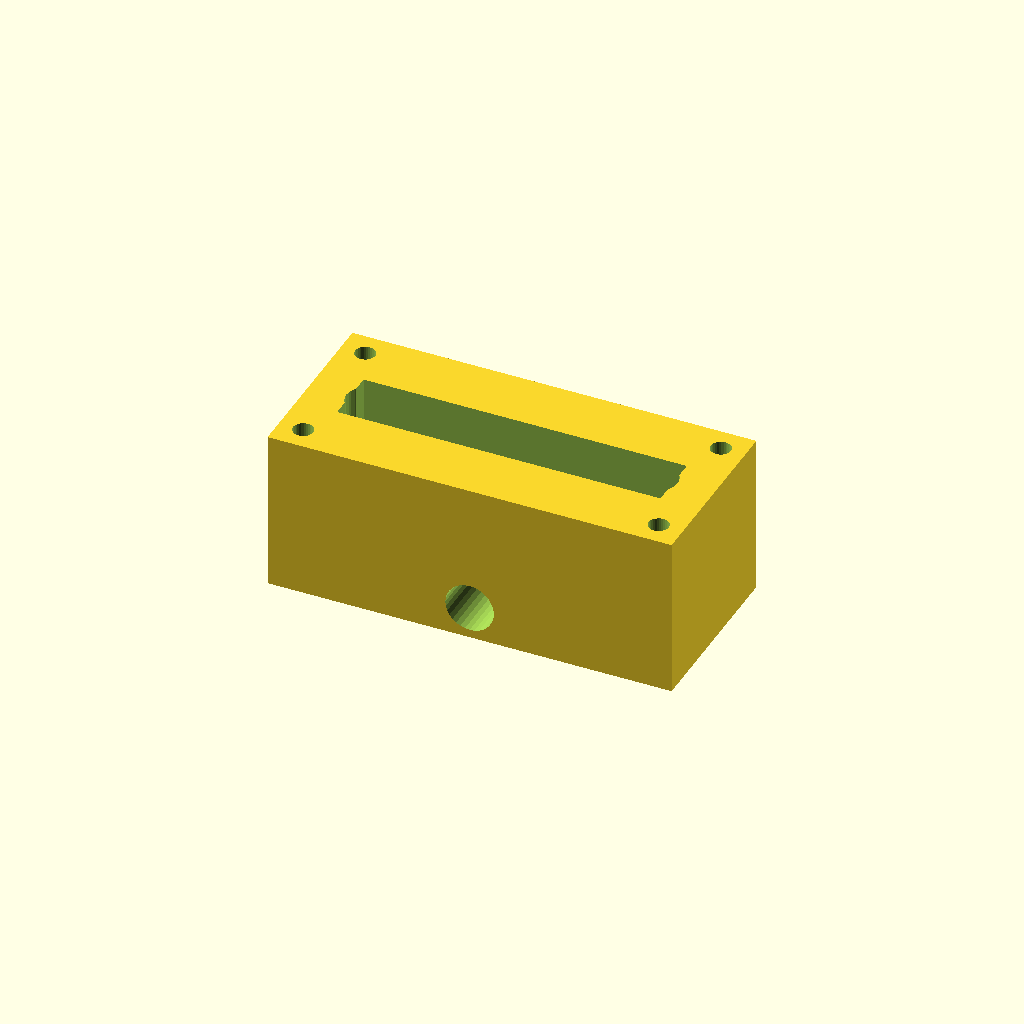
Cell 1: rendered with the file's own defaults.
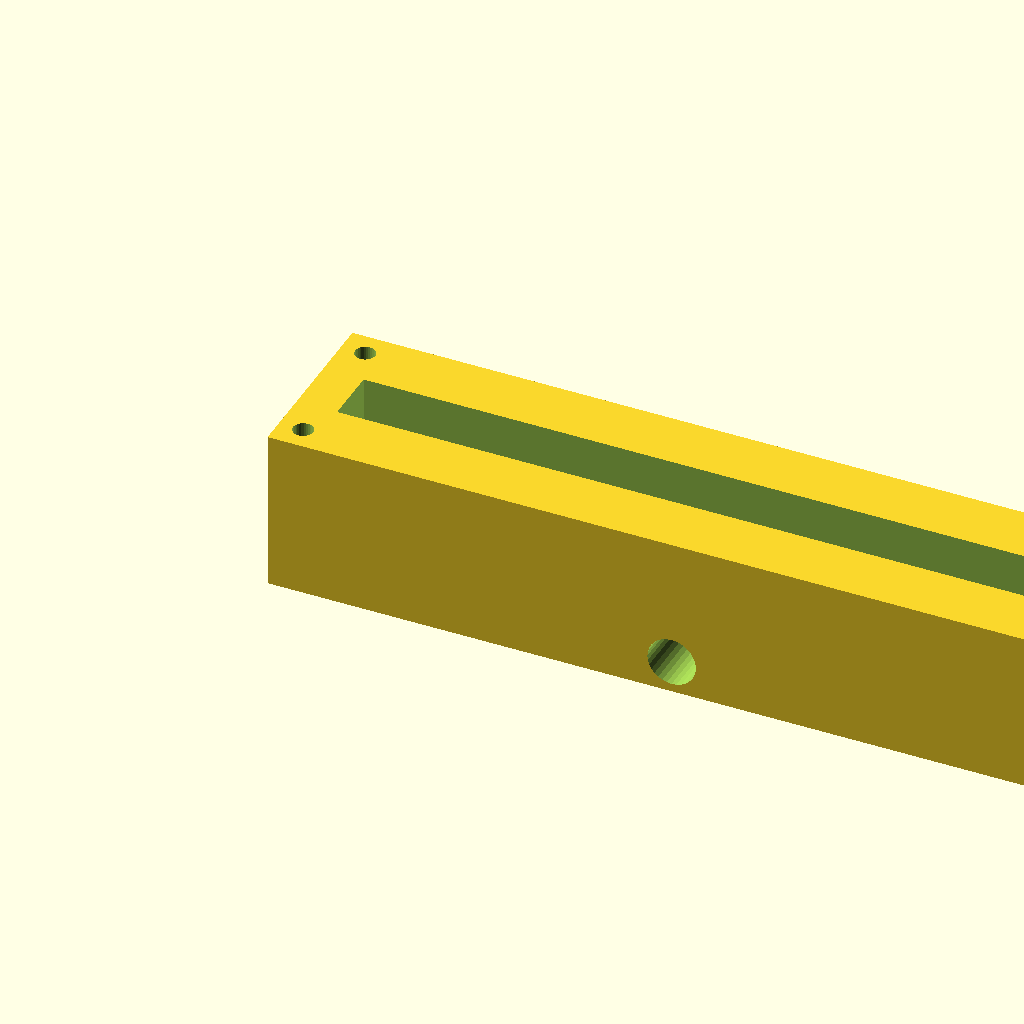
Cell 2 — block_l set to 200, the other parameters unchanged.
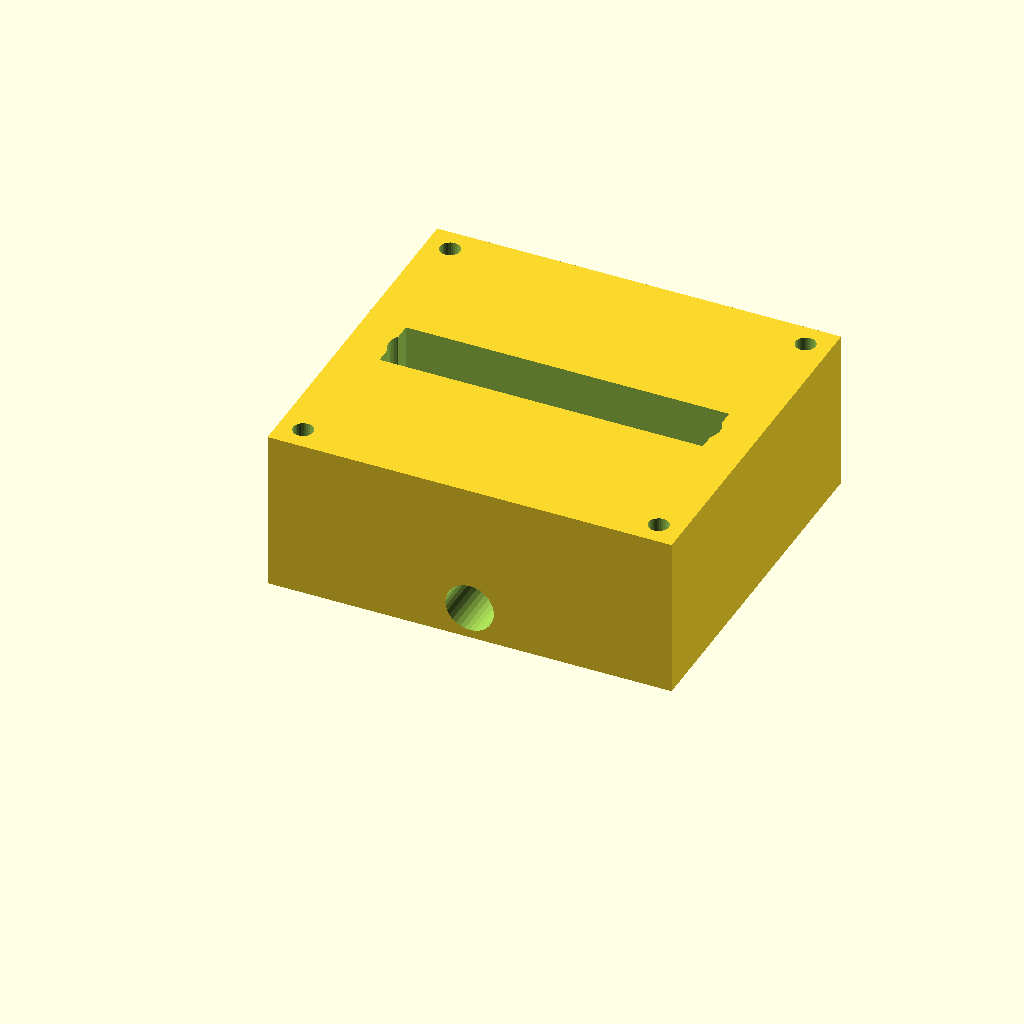
Cell 3: the same model with block_w = 90.
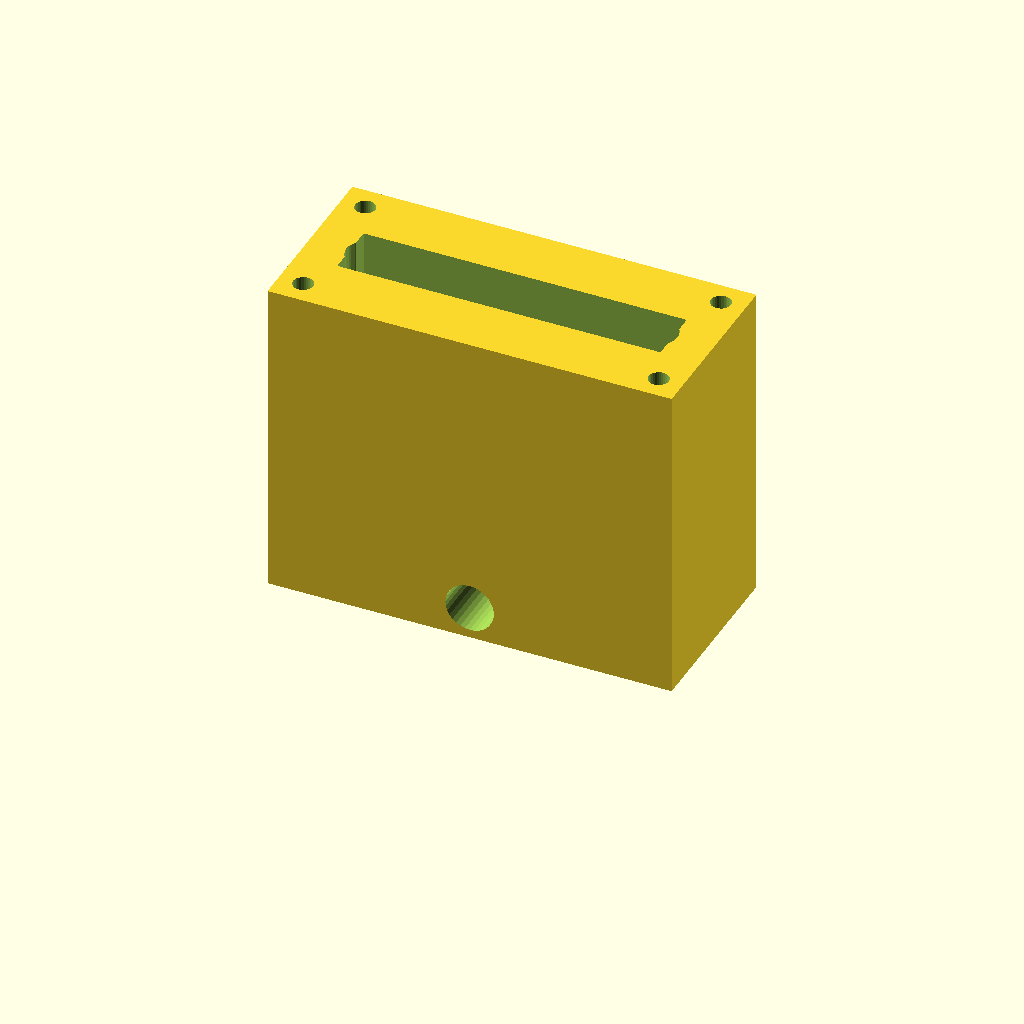
Cell 4: block_h = 80 (everything else at default).
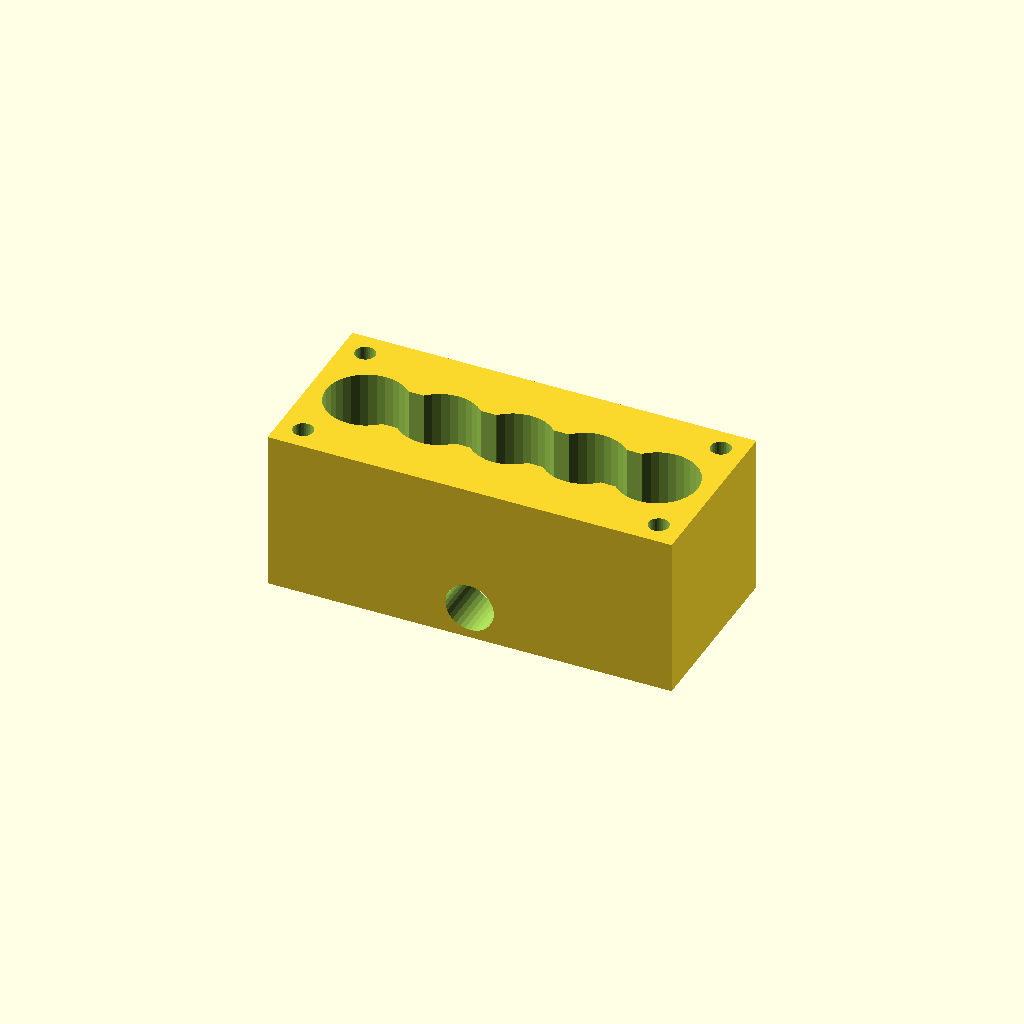
Cell 5: the same model with port_d = 20.
All cells are drawn from one camera (rotation 55°, 0°, 25°, orthographic, colour scheme Cornfield), so only the parameter changes between them.
Source of the model, optional_data/data/solid2/manifoldblock/part_0086.scad:
$fn = 32;

// ----------------------------------------------------------------------
// Manifold block: side_outlet manifold
// ----------------------------------------------------------------------

// --- parameters (mm) ---
block_l = 100;            // block length, X
block_w = 45;             // block width, Y
block_h = 40;             // block height, Z
port_d = 10;              // port bore diameter
port_pitch = 18;          // port pitch along X
gallery_d = 14;           // top gallery width, Y
gallery_depth = 16;       // gallery pocket depth
wall_p = 10;              // gallery end wall thickness, X
mnt_d = 5;                // mounting hole diameter
mnt_in = 6;               // mounting hole inset from the edges
out_d = 12;               // outlet bore diameter
out_z = 8;                // outlet axis height

n_ports = 5;  // ports in the row
port_x0 = (block_l - (n_ports - 1) * port_pitch) / 2;  // first port X

difference() {
  cube([block_l, block_w, block_h]);
  for (i = [0 : n_ports - 1])
    translate([port_x0 + i * port_pitch, block_w / 2, -1])
      cylinder(h = block_h + 2, d = port_d);
  translate([wall_p, block_w / 2 - gallery_d / 2, block_h - gallery_depth])
    cube([block_l - 2 * wall_p, gallery_d, gallery_depth + 1]);
  for (cx = [mnt_in, block_l - mnt_in])
    for (cy = [mnt_in, block_w - mnt_in])
      translate([cx, cy, -1]) cylinder(h = block_h + 2, d = mnt_d);
  translate([block_l / 2, -1, out_z]) rotate([-90, 0, 0])
    cylinder(h = block_w + 2, d = out_d);
}
Customizer parameters (derived from the source; name, type, default, range or options):
block_l: number, default 100
block_w: number, default 45
block_h: number, default 40
port_d: number, default 10
port_pitch: number, default 18
gallery_d: number, default 14
gallery_depth: number, default 16
wall_p: number, default 10
mnt_d: number, default 5
mnt_in: number, default 6
out_d: number, default 12
out_z: number, default 8
n_ports: number, default 5
